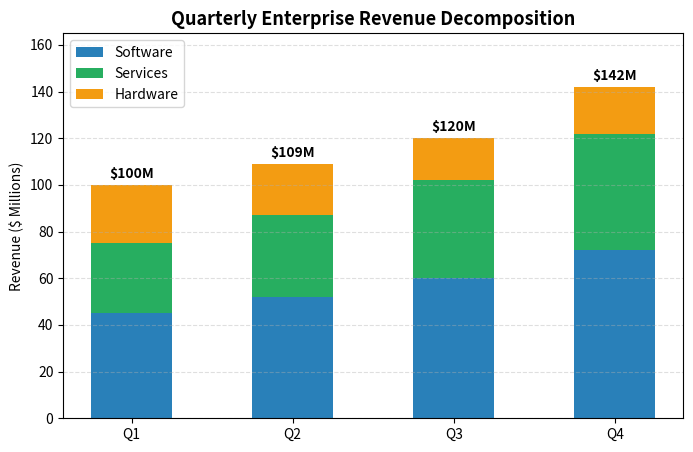
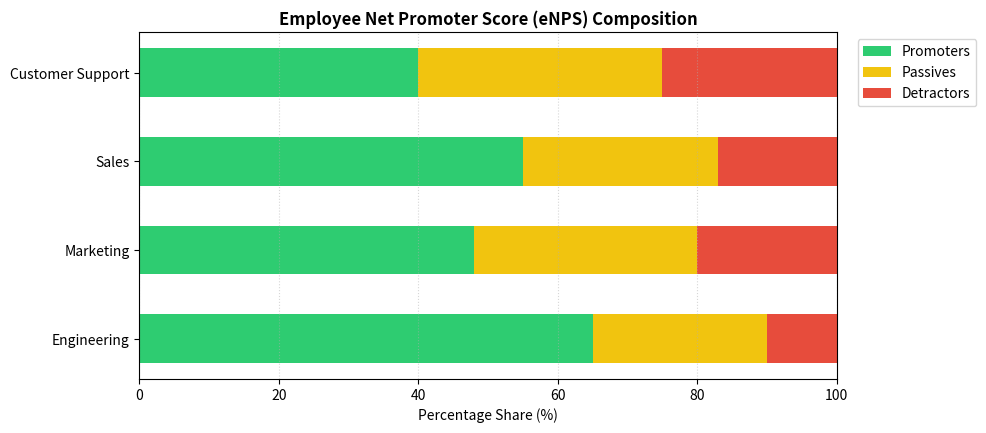
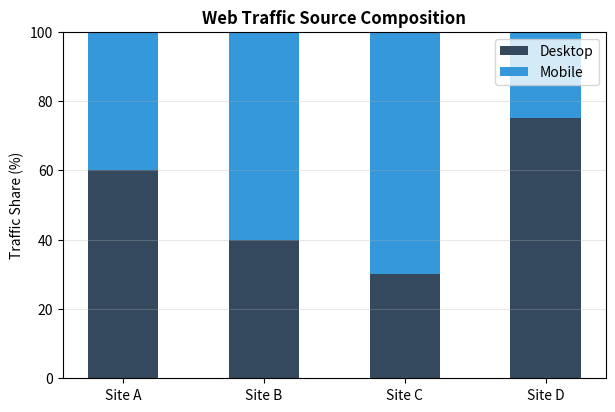

Generate these figures, in order, with matplotlib:
import matplotlib.pyplot as plt
import numpy as np

quarters = ['Q1', 'Q2', 'Q3', 'Q4']
software = np.array([45, 52, 60, 72])
services = np.array([30, 35, 42, 50])
hardware = np.array([25, 22, 18, 20])

fig, ax = plt.subplots(figsize=(8, 5), dpi=100)

# Stack bars
p1 = ax.bar(quarters, software, width=0.5, label='Software', color='#2980b9')
p2 = ax.bar(quarters, services, width=0.5, bottom=software, label='Services', color='#27ae60')
p3 = ax.bar(quarters, hardware, width=0.5, bottom=software + services, label='Hardware', color='#f39c12')

# Total values on top of each stack
totals = software + services + hardware
for i, total in enumerate(totals):
    ax.text(i, total + 3, f"${total}M", ha='center', fontweight='bold', fontsize=10)

ax.set_title("Quarterly Enterprise Revenue Decomposition", fontsize=13, fontweight='bold')
ax.set_ylabel("Revenue ($ Millions)")
ax.set_ylim(0, 165)
ax.legend(loc='upper left')
ax.grid(axis='y', linestyle='--', alpha=0.4)

plt.show()

departments = ['Engineering', 'Marketing', 'Sales', 'Customer Support']
promoters = np.array([65, 48, 55, 40])
passives = np.array([25, 32, 28, 35])
detractors = np.array([10, 20, 17, 25])

totals = promoters + passives + detractors
pct_prom = promoters / totals * 100
pct_pass = passives / totals * 100
pct_detr = detractors / totals * 100

fig, ax = plt.subplots(figsize=(9, 4.5), dpi=100)

ax.barh(departments, pct_prom, color='#2ecc71', height=0.55, label='Promoters')
ax.barh(departments, pct_pass, left=pct_prom, color='#f1c40f', height=0.55, label='Passives')
ax.barh(departments, pct_detr, left=pct_prom + pct_pass, color='#e74c3c', height=0.55, label='Detractors')

ax.set_title("Employee Net Promoter Score (eNPS) Composition", fontsize=12, fontweight='bold')
ax.set_xlabel("Percentage Share (%)")
ax.set_xlim(0, 100)
ax.legend(bbox_to_anchor=(1.02, 1), loc='upper left')
ax.grid(axis='x', linestyle=':', alpha=0.5)

plt.show()

# Exercise Solution
sites = ['Site A', 'Site B', 'Site C', 'Site D']
desktop = np.array([60, 40, 30, 75])
mobile = np.array([40, 60, 70, 25])

fig, ax = plt.subplots(figsize=(7, 4.5), dpi=100)
ax.bar(sites, desktop, label='Desktop', color='#34495e', width=0.5)
ax.bar(sites, mobile, bottom=desktop, label='Mobile', color='#3498db', width=0.5)

ax.set_title("Web Traffic Source Composition", fontsize=12, fontweight='bold')
ax.set_ylabel("Traffic Share (%)")
ax.set_ylim(0, 100)
ax.legend()
ax.grid(axis='y', alpha=0.3)
plt.show()
